Photos from the image-classification dataset "Data" in the GitHub repository carranzaevolve/recono. Its 128 classes are: 19 Crimes, 4 Soles, 4 Soles variant 1, 4 Soles variant 2, 4 Soles variant 3, 4 Soles variant 4, 4 Soles variant 6, Bacardi, Beringer, Bodegas Franco Espanolas, Campo Viejo, Casillero del Diablo, Concha Toro Lambrusco, Concha Toro Reservado, Concha Toro Trio, Cune, Josh, La Cetto, La Redonda, La Redonda variant 2, Martini, Moet and Chandon, Monte Xanic, Pata Negra, Riunite, Robert Mondavi, Sangre de Cristo, Santa Julia, Santa Rita, Siglo, Sol y Nieve, Sutter Home, Trivento, varios variant 1, Vina Maipo, World Table, Yellow Tail, Alma Mora, Andre, Anis Mico, Apothic, Barefoot, Boones, California Valle blanco, California Valle tinto, Caribe Cooler, Caribe Cooler Ultra, Carlo Rossi, Carlo Rossi fruit red, Carlo Rossi red, Carlo Rossi white, Carlo Rossi rosso frescato, Carnivor, Carnivor cabernet sauvignon, Codorniu, Conti licor, Controy licor naranja, Cool Wine, Cool Wine blanco, Cool Wine fruity blanco, Cool Wine fruity rosado, Cool Wine fruity tinto, Cool Wine rosado, Cool Wine tinto, Dark Horse, Dark Horse cabernet, Dark Horse chardonnay, Dark Horse merlot, Dark Horse rose, Don Simon white, Ederra, Ederra crianza, Ederra reserva, Ederra roble, Flamingo licor, Gallo, Gallo Family, Gallo Family cabernet, Gallo Family chardonnay, Gallo Family merlot, Gallo Family vin white, Gato Negro, Ghost, Ghost Pines, Glen Bays, Jarabe Madrilena, JP Chenet, Las Moras, Los Intocables, Los Pasos, Louis Martini, MacMurray pinot noir, Medusa Gomichela, Medusa Ultravioleta, Mirassou, Mora, Rompope Holandes, Ron Antillano, Santa Helena, Santa Helena cabernet, Santa Helena carmenere, Santa Helena chardonnay, Santa Helena gran reserva cabernet, Santa Helena gran vino, Santa Helena gran vino rose, Santa Helena gran vino tinto, Santa Helena reserva merlot, Santa Helena rose, Santa Helena varietal cabernet sauvignon, Santa Helena varietal carmenere, Santa Helena varietal chardonnay, Santa Helena varietal merlot, San Telmo, San Telmo cabernet, San Telmo malbec, San Telmo rosado, Septima, Tarapaca, Tequila Jarana, Tequila Mayorazgo, Tequila Viuda de Romero, Tarapaca gran reserva cabernet, Tarapaca gran reserva carmenere, Tarapaca reserva cabernet, Tarapaca reserva carmenere, Trapiche, Tres Coronas, Vodka Karat.

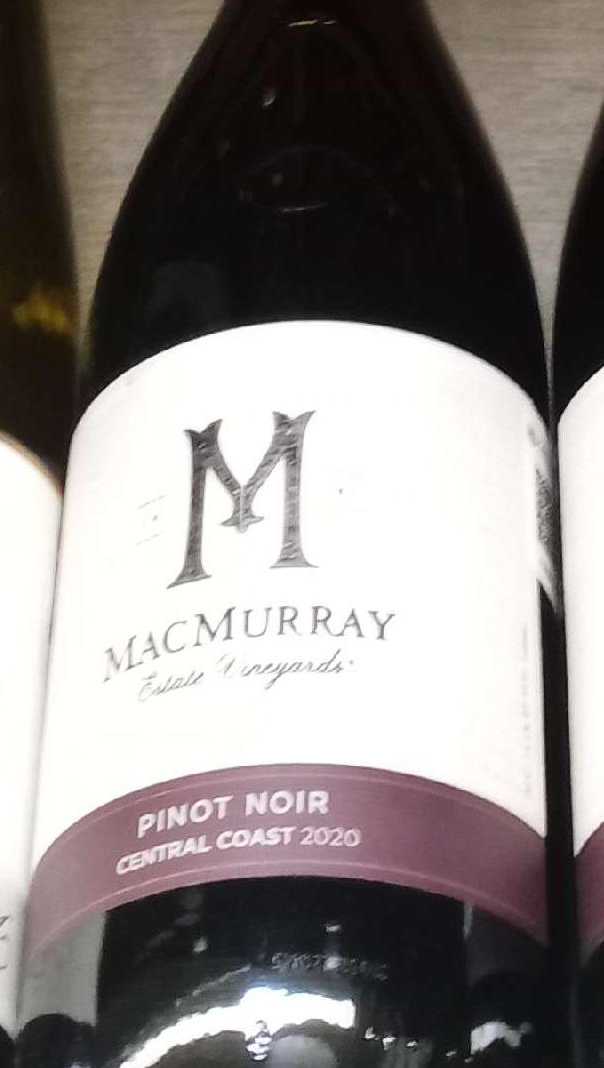
Label: MacMurray pinot noir

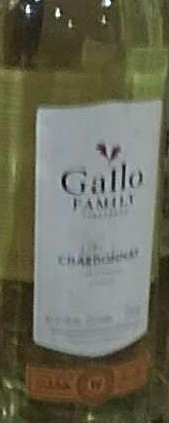
Label: Gallo Family chardonnay

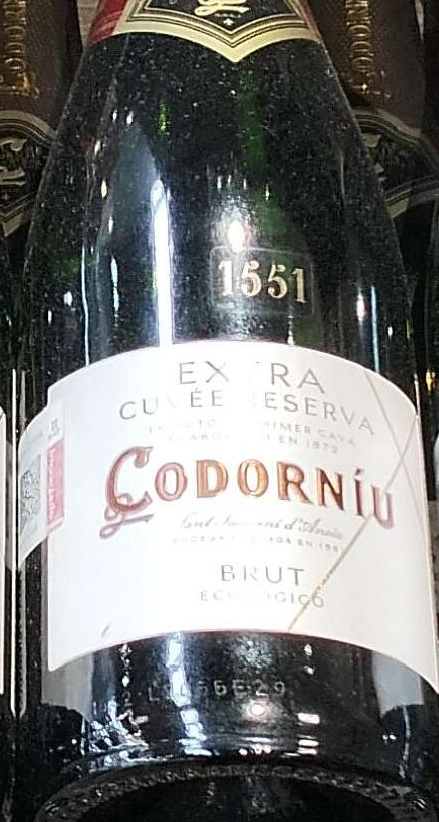
Label: Codorniu

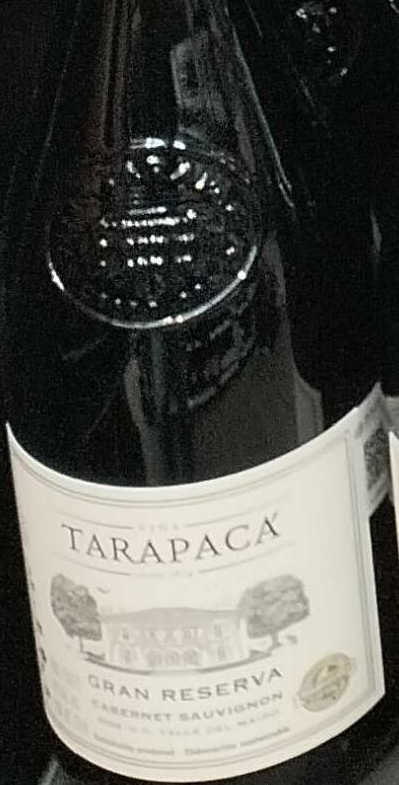
Label: Tarapaca gran reserva cabernet

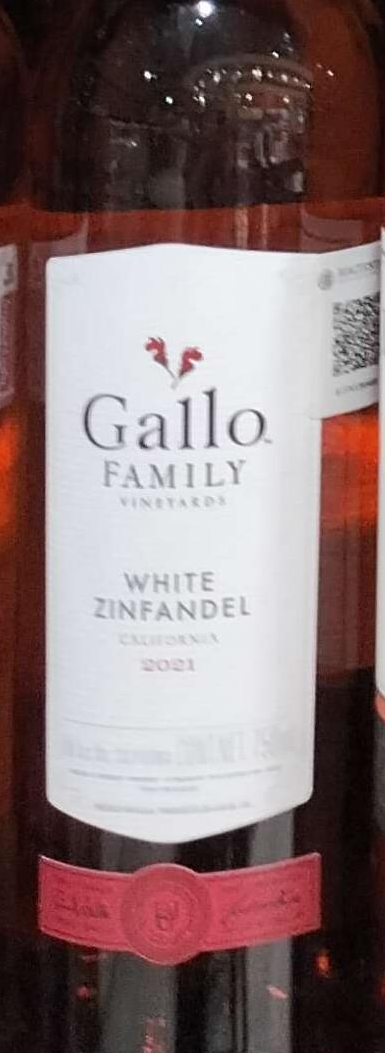
Label: Gallo Family vin white

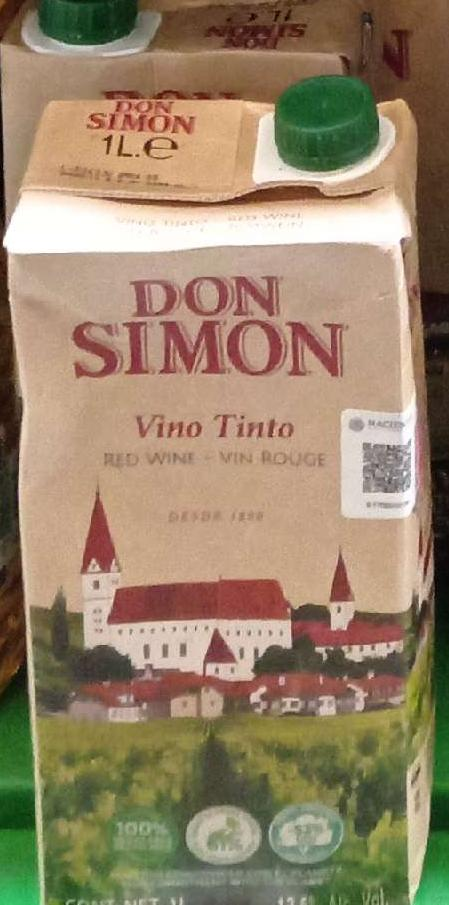
Label: Don Simon white
